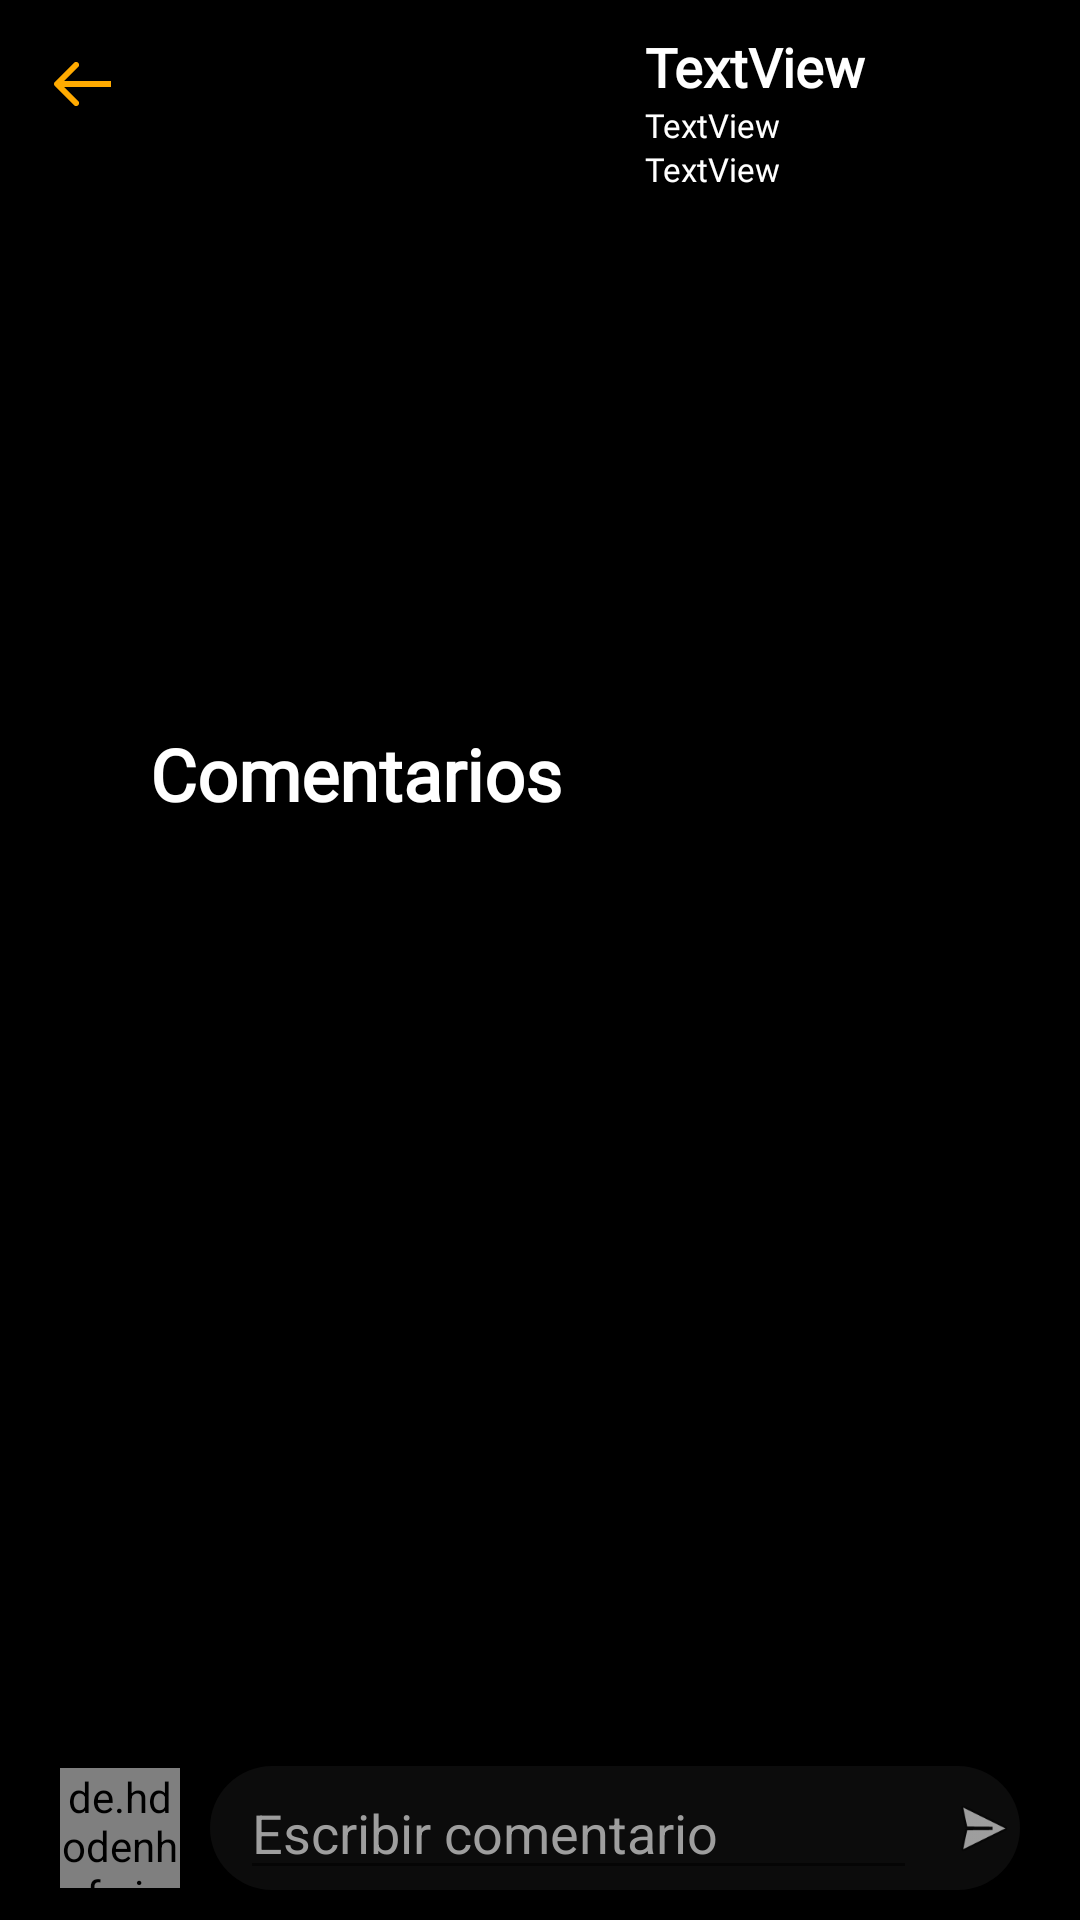

Produce the Android XML layout that renders to this screen, including the resource entries it uses.
<!-- AndroidManifest.xml: application theme Theme.BaudoApp -->
<!-- res/layout/activity_inner_video_content.xml -->
<?xml version="1.0" encoding="utf-8"?>
<androidx.constraintlayout.widget.ConstraintLayout xmlns:android="http://schemas.android.com/apk/res/android"
    xmlns:app="http://schemas.android.com/apk/res-auto"
    xmlns:tools="http://schemas.android.com/tools"
    android:layout_width="match_parent"
    android:layout_height="match_parent"
    android:paddingStart="10dp"
    android:paddingTop="10dp"
    android:paddingEnd="10dp"
    android:background="@color/black"
    tools:context=".InnerVideoContentActivity">

    <LinearLayout
        android:id="@+id/topInnerVideoContainer"
        android:layout_width="match_parent"
        android:layout_height="220dp"
        android:paddingRight="30dp"
        android:orientation="horizontal"
        app:layout_constraintStart_toStartOf="parent"
        app:layout_constraintTop_toTopOf="parent">

        <ImageView
            android:id="@+id/innerVideoBack"
            android:layout_width="wrap_content"
            android:layout_height="wrap_content"
            android:layout_marginEnd="10dp"
            app:srcCompat="@drawable/back" />

        <ImageView
            android:id="@+id/innerVideoMedia"
            android:layout_width="150dp"
            android:layout_height="match_parent"
            android:layout_marginEnd="10dp"
            android:scaleType="fitXY"
            tools:srcCompat="@tools:sample/backgrounds/scenic" />

        <LinearLayout
            android:layout_width="match_parent"
            android:layout_height="match_parent"
            android:orientation="vertical">

            <TextView
                android:id="@+id/innerVideoTitle"
                android:layout_width="match_parent"
                android:layout_height="wrap_content"
                android:fontFamily="@font/sofia"
                android:text="TextView"
                android:textColor="@color/white"
                android:textSize="18dp"
                android:textStyle="bold" />

            <TextView
                android:id="@+id/innerVideoDescription"
                android:layout_width="match_parent"
                android:layout_height="wrap_content"
                android:fontFamily="@font/sofia"
                android:text="TextView"
                android:textColor="@color/white"
                android:textSize="11dp" />

            <TextView
                android:id="@+id/innerVideoCategory"
                android:layout_width="match_parent"
                android:layout_height="wrap_content"
                android:fontFamily="@font/sofia"
                android:text="TextView"
                android:textColor="@color/white"
                android:textSize="11dp" />
        </LinearLayout>
    </LinearLayout>

    <LinearLayout
        android:id="@+id/video_comments_header"
        android:layout_width="match_parent"
        android:layout_height="wrap_content"
        android:orientation="vertical"
        android:paddingLeft="40dp"
        android:paddingTop="15dp"
        android:paddingRight="30dp"
        app:layout_constraintStart_toStartOf="parent"
        app:layout_constraintTop_toBottomOf="@+id/topInnerVideoContainer">

        <TextView
            android:layout_width="match_parent"
            android:layout_height="wrap_content"
            android:fontFamily="@font/sofia"
            android:includeFontPadding="false"
            android:text="Comentarios"
            android:textColor="@color/white"
            android:textSize="24dp"
            android:textStyle="bold" />

    </LinearLayout>

    <androidx.recyclerview.widget.RecyclerView
        android:id="@+id/image_comment_list_recycler"
        android:layout_width="match_parent"
        android:layout_height="0dp"
        android:paddingStart="6dp"
        app:layoutManager="androidx.recyclerview.widget.GridLayoutManager"
        app:layout_constraintBottom_toTopOf="@+id/comment_container"
        app:layout_constraintLeft_toLeftOf="parent"
        app:layout_constraintRight_toRightOf="parent"
        app:layout_constraintTop_toBottomOf="@+id/video_comments_header"
        tools:listitem="@layout/comment_list_item" />

    <LinearLayout
        android:id="@+id/comment_container"
        android:layout_width="0dp"
        android:layout_height="wrap_content"
        android:orientation="horizontal"
        app:layout_constraintBottom_toBottomOf="parent"
        app:layout_constraintEnd_toEndOf="parent"
        app:layout_constraintStart_toStartOf="parent"
        app:layout_constraintTop_toBottomOf="@+id/image_comment_list_recycler">

        <de.hdodenhof.circleimageview.CircleImageView
            android:id="@+id/userImageView2"
            android:layout_width="40dp"
            android:layout_height="40dp"
            android:layout_marginStart="10dp"
            android:layout_marginEnd="10dp"
            android:layout_gravity="center"
            android:src="@drawable/fui_ic_anonymous_white_24dp"
            app:civ_border_color="#FFBC00"
            app:civ_border_width="1dp" />

        <LinearLayout
            android:layout_width="match_parent"
            android:layout_height="wrap_content"
            android:layout_marginTop="10dp"
            android:layout_marginEnd="10dp"
            android:layout_marginBottom="10dp"
            android:background="@drawable/transparent_w_bg"
            android:backgroundTint="#181818"
            android:orientation="horizontal">

            <EditText
                android:id="@+id/video_commentary"
                android:layout_width="wrap_content"
                android:layout_height="wrap_content"
                android:layout_marginStart="10dp"
                android:layout_marginEnd="10dp"
                android:layout_weight="1"
                android:ems="18"
                android:textColorHint="#9e9e9e"
                android:textColor="@color/white"
                android:hint="Escribir comentario"
                android:inputType="text" />

            <FrameLayout
                android:id="@+id/send_video_commentary"
                android:layout_width="match_parent"
                android:layout_height="match_parent"
                android:layout_weight="10">

                <ImageView
                    android:layout_width="wrap_content"
                    android:layout_height="wrap_content"
                    android:layout_gravity="center"
                    android:layout_weight="1"
                    app:srcCompat="@android:drawable/ic_menu_send" />
            </FrameLayout>
        </LinearLayout>

    </LinearLayout>

</androidx.constraintlayout.widget.ConstraintLayout>
<!-- res/layout/comment_list_item.xml (included above) -->
<?xml version="1.0" encoding="utf-8"?>
<androidx.constraintlayout.widget.ConstraintLayout xmlns:android="http://schemas.android.com/apk/res/android"
    xmlns:app="http://schemas.android.com/apk/res-auto"
    xmlns:tools="http://schemas.android.com/tools"
    android:layout_width="match_parent"
    android:layout_height="wrap_content">

    <LinearLayout
        android:layout_width="match_parent"
        android:layout_height="match_parent"
        android:orientation="horizontal"
        android:paddingBottom="10dp"
        app:layout_constraintStart_toStartOf="parent"
        app:layout_constraintTop_toTopOf="parent">

        <com.google.android.material.imageview.ShapeableImageView
            android:id="@+id/comment_author_image"
            android:layout_width="40dp"
            android:layout_height="40dp"
            android:background="#181818"
            android:scaleType="centerCrop"
            app:shapeAppearanceOverlay="@style/roundImage"
            app:srcCompat="@drawable/fui_ic_anonymous_white_24dp"
            app:strokeColor="@null" />

        <LinearLayout
            android:id="@+id/comment_container"
            android:layout_width="match_parent"
            android:layout_height="100dp"
            android:layout_marginStart="10dp"
            android:layout_marginTop="5dp"
            android:background="@drawable/white_round_bg"
            android:backgroundTint="#181818"
            android:orientation="vertical"
            android:paddingStart="15dp"
            android:paddingTop="15dp"
            android:paddingEnd="15dp"
            android:paddingBottom="5dp"
            app:layout_constraintStart_toStartOf="parent"
            app:layout_constraintTop_toTopOf="parent">

            <TextView
                android:id="@+id/comment_author"
                android:layout_width="match_parent"
                android:layout_height="wrap_content"
                android:ellipsize="end"
                android:fontFamily="@font/sofia"
                android:maxLines="1"
                android:paddingBottom="5dp"
                android:text="TextView"
                android:textColor="@color/white"
                android:textSize="12dp"
                android:textStyle="bold" />

            <TextView
                android:id="@+id/comment_text"
                android:layout_width="match_parent"
                android:layout_height="wrap_content"
                android:ellipsize="end"
                android:fontFamily="@font/sofia"
                android:maxLines="4"
                android:text="TextView"
                android:textColor="@color/white"
                android:textSize="11dp" />

        </LinearLayout>
    </LinearLayout>

</androidx.constraintlayout.widget.ConstraintLayout>
<!-- resources referenced by this layout -->
<resources>
  <color name="black">#FF000000</color>
  <color name="white">#FFFFFFFF</color>
  <!-- drawable back (drawable) -->
  <vector xmlns:android="http://schemas.android.com/apk/res/android"
      android:width="35dp"
      android:height="35dp"
      android:viewportWidth="35"
      android:viewportHeight="35">
    <path
        android:pathData="M17.5,17.5m-17.5,0a17.5,17.5 0,1 1,35 0a17.5,17.5 0,1 1,-35 0"
        android:fillColor="#000000"/>
    <path
        android:pathData="M8.293,17.293C7.902,17.683 7.902,18.317 8.293,18.707L14.657,25.071C15.047,25.462 15.681,25.462 16.071,25.071C16.462,24.681 16.462,24.047 16.071,23.657L10.414,18L16.071,12.343C16.462,11.953 16.462,11.319 16.071,10.929C15.681,10.538 15.047,10.538 14.657,10.929L8.293,17.293ZM27,17L9,17L9,19L27,19L27,17Z"
        android:fillColor="#FFAA00"/>
  </vector>
  <!-- drawable transparent_w_bg (drawable) -->
  <?xml version="1.0" encoding="utf-8"?>
  <shape xmlns:android="http://schemas.android.com/apk/res/android">
      <corners android:radius="60dp"/>
      <solid android:color="#80FFFFFF" />
  </shape>
  <style name="roundImage">
          <item name="cornerSize">20dp</item>
      </style>
  <style name="Theme.BaudoApp" parent="Theme.AppCompat.Light.NoActionBar">
          
          <item name="colorPrimary">@color/purple_500</item>
          <item name="colorPrimaryVariant">@color/purple_700</item>
          <item name="colorOnPrimary">@color/white</item>
          
          <item name="colorSecondary">@color/teal_200</item>
          <item name="colorSecondaryVariant">@color/teal_700</item>
          <item name="colorOnSecondary">@color/black</item>
          
          <item name="android:statusBarColor">@color/black</item>
          
      </style>
  <color name="purple_500">#FF6200EE</color>
  <color name="purple_700">#FF3700B3</color>
  <color name="teal_200">#FF03DAC5</color>
  <color name="teal_700">#FF018786</color>
</resources>
